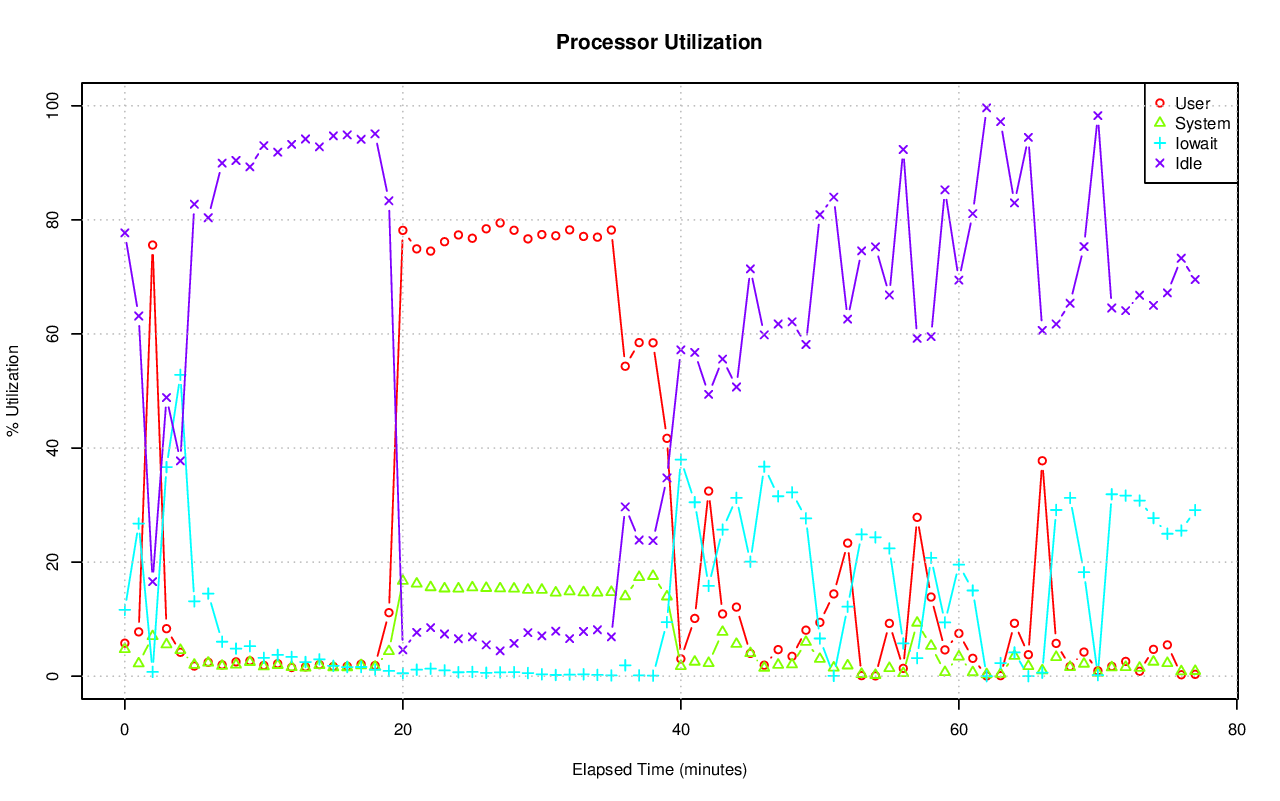

The data file committed next to this chart (first rows):
# hostname; interval; timestamp; CPU; %user; %nice; %system; %iowait; %steal; %idle
pgxl1; 60; 1440180802; -1; 5.78; 0.00; 4.73; 11.64; 0.14; 77.72
pgxl1; 60; 1440180802; 0; 5.75; 0.00; 4.76; 8.17; 0.08; 81.23
pgxl1; 60; 1440180802; 1; 5.15; 0.00; 4.47; 11.51; 0.15; 78.72
pgxl1; 60; 1440180802; 2; 7.86; 0.00; 6.35; 23.49; 0.15; 62.15
pgxl1; 60; 1440180802; 3; 4.36; 0.00; 3.32; 3.41; 0.15; 88.76
pgxl1; 60; 1440180862; -1; 7.77; 0.00; 2.22; 26.76; 0.09; 63.15
pgxl1; 60; 1440180862; 0; 6.27; 0.00; 2.32; 6.69; 0.12; 84.60
pgxl1; 60; 1440180862; 1; 8.49; 0.00; 2.27; 30.38; 0.05; 58.81
pgxl1; 60; 1440180862; 2; 10.59; 0.00; 3.07; 65.83; 0.17; 20.34
pgxl1; 60; 1440180862; 3; 5.80; 0.00; 1.24; 5.20; 0.02; 87.74
pgxl1; 60; 1440180922; -1; 75.59; 0.00; 7.00; 0.75; 0.08; 16.58
pgxl1; 60; 1440180922; 0; 77.47; 0.00; 10.87; 0.31; 0.14; 11.21
pgxl1; 60; 1440180922; 1; 73.77; 0.00; 5.44; 0.70; 0.07; 20.02
pgxl1; 60; 1440180922; 2; 76.50; 0.00; 5.88; 1.48; 0.07; 16.08
pgxl1; 60; 1440180922; 3; 74.60; 0.00; 5.71; 0.51; 0.07; 19.10
pgxl1; 60; 1440180982; -1; 8.33; 0.00; 5.56; 36.66; 0.59; 48.85
pgxl1; 60; 1440180982; 0; 12.81; 0.00; 10.97; 27.12; 1.01; 48.09
pgxl1; 60; 1440180982; 1; 7.26; 0.00; 3.74; 41.84; 0.41; 46.76
pgxl1; 60; 1440180982; 2; 8.12; 0.00; 4.67; 39.12; 0.59; 47.50
pgxl1; 60; 1440180982; 3; 5.22; 0.00; 2.93; 38.49; 0.36; 53.00
pgxl1; 60; 1440181042; -1; 4.19; 0.00; 4.57; 52.84; 0.65; 37.75
pgxl1; 60; 1440181042; 0; 7.13; 0.00; 9.05; 43.75; 1.21; 38.85
pgxl1; 60; 1440181042; 1; 2.69; 0.00; 2.98; 57.48; 0.41; 36.43
pgxl1; 60; 1440181042; 2; 4.54; 0.00; 3.59; 59.35; 0.69; 31.83
pgxl1; 60; 1440181042; 3; 2.49; 0.00; 2.76; 50.80; 0.32; 43.62
pgxl1; 60; 1440181102; -1; 1.78; 0.00; 1.98; 13.13; 0.36; 82.75
pgxl1; 60; 1440181102; 0; 2.94; 0.00; 3.71; 10.35; 0.78; 82.22
pgxl1; 60; 1440181102; 1; 1.25; 0.00; 1.30; 13.60; 0.20; 83.66
pgxl1; 60; 1440181102; 2; 1.84; 0.00; 1.57; 16.02; 0.31; 80.26
pgxl1; 60; 1440181102; 3; 1.16; 0.00; 1.35; 12.55; 0.16; 84.78
pgxl1; 60; 1440181162; -1; 2.44; 0.00; 2.35; 14.48; 0.36; 80.37
pgxl1; 60; 1440181162; 0; 3.57; 0.00; 4.48; 11.26; 0.76; 79.93
pgxl1; 60; 1440181162; 1; 1.61; 0.00; 1.58; 15.34; 0.22; 81.26
pgxl1; 60; 1440181162; 2; 3.03; 0.00; 1.93; 16.90; 0.31; 77.82
pgxl1; 60; 1440181162; 3; 1.57; 0.00; 1.48; 14.37; 0.16; 82.42
pgxl1; 60; 1440181222; -1; 1.98; 0.00; 1.79; 6.04; 0.24; 89.94
pgxl1; 60; 1440181222; 0; 2.84; 0.00; 3.32; 4.45; 0.52; 88.86
pgxl1; 60; 1440181222; 1; 1.41; 0.00; 1.17; 6.70; 0.14; 90.58
pgxl1; 60; 1440181222; 2; 2.48; 0.00; 1.43; 7.43; 0.21; 88.44
pgxl1; 60; 1440181222; 3; 1.22; 0.00; 1.29; 5.58; 0.12; 91.78
pgxl1; 60; 1440181282; -1; 2.51; 0.00; 2.00; 4.83; 0.23; 90.42
pgxl1; 60; 1440181282; 0; 3.40; 0.00; 3.81; 3.25; 0.48; 89.06
pgxl1; 60; 1440181282; 1; 1.40; 0.00; 1.20; 5.47; 0.14; 91.78
pgxl1; 60; 1440181282; 2; 3.82; 0.00; 1.61; 6.01; 0.16; 88.41
pgxl1; 60; 1440181282; 3; 1.43; 0.00; 1.40; 4.58; 0.12; 92.46
pgxl1; 60; 1440181342; -1; 2.69; 0.00; 2.47; 5.26; 0.28; 89.30
pgxl1; 60; 1440181342; 0; 4.34; 0.00; 4.80; 3.53; 0.60; 86.73
pgxl1; 60; 1440181342; 1; 1.51; 0.00; 1.40; 5.70; 0.20; 91.19
pgxl1; 60; 1440181342; 2; 3.86; 0.00; 2.05; 6.95; 0.22; 86.93
pgxl1; 60; 1440181342; 3; 1.11; 0.00; 1.68; 4.81; 0.14; 92.26
pgxl1; 60; 1440181402; -1; 1.89; 0.00; 1.69; 3.21; 0.21; 93.01
pgxl1; 60; 1440181402; 0; 2.72; 0.00; 3.29; 2.18; 0.45; 91.37
pgxl1; 60; 1440181402; 1; 0.93; 0.00; 0.99; 3.05; 0.12; 94.91
pgxl1; 60; 1440181402; 2; 3.08; 0.00; 1.34; 4.87; 0.16; 90.56
pgxl1; 60; 1440181402; 3; 0.82; 0.00; 1.13; 2.75; 0.10; 95.20
pgxl1; 60; 1440181462; -1; 2.19; 0.00; 1.95; 3.73; 0.26; 91.87
pgxl1; 60; 1440181462; 0; 3.29; 0.00; 3.98; 2.23; 0.58; 89.92
pgxl1; 60; 1440181462; 1; 1.16; 0.00; 1.14; 3.15; 0.16; 94.39
pgxl1; 60; 1440181462; 2; 3.32; 0.00; 1.48; 6.50; 0.20; 88.51
pgxl1; 60; 1440181462; 3; 1.02; 0.00; 1.25; 3.01; 0.12; 94.59
... 330 more rows
